Labelled photos from "spiral_augmented", an image-classification folder in 2ai-lab/Leveraging-Handwriting-Impairment-as-an-Early-Biomarker-for-Parkinson-Disease. The possible labels are: healthy, Parkinson.

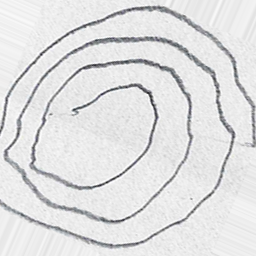
Label: Parkinson

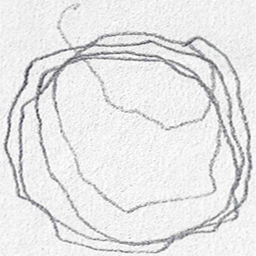
Label: Parkinson

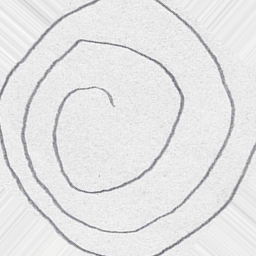
Label: Parkinson

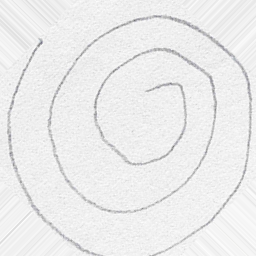
Label: healthy

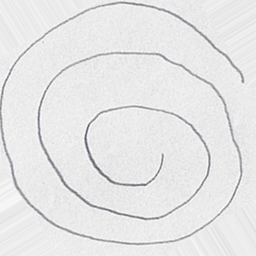
Label: healthy

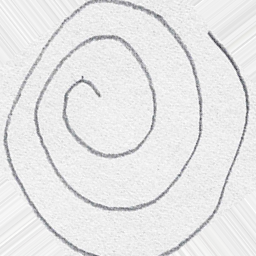
Label: healthy
